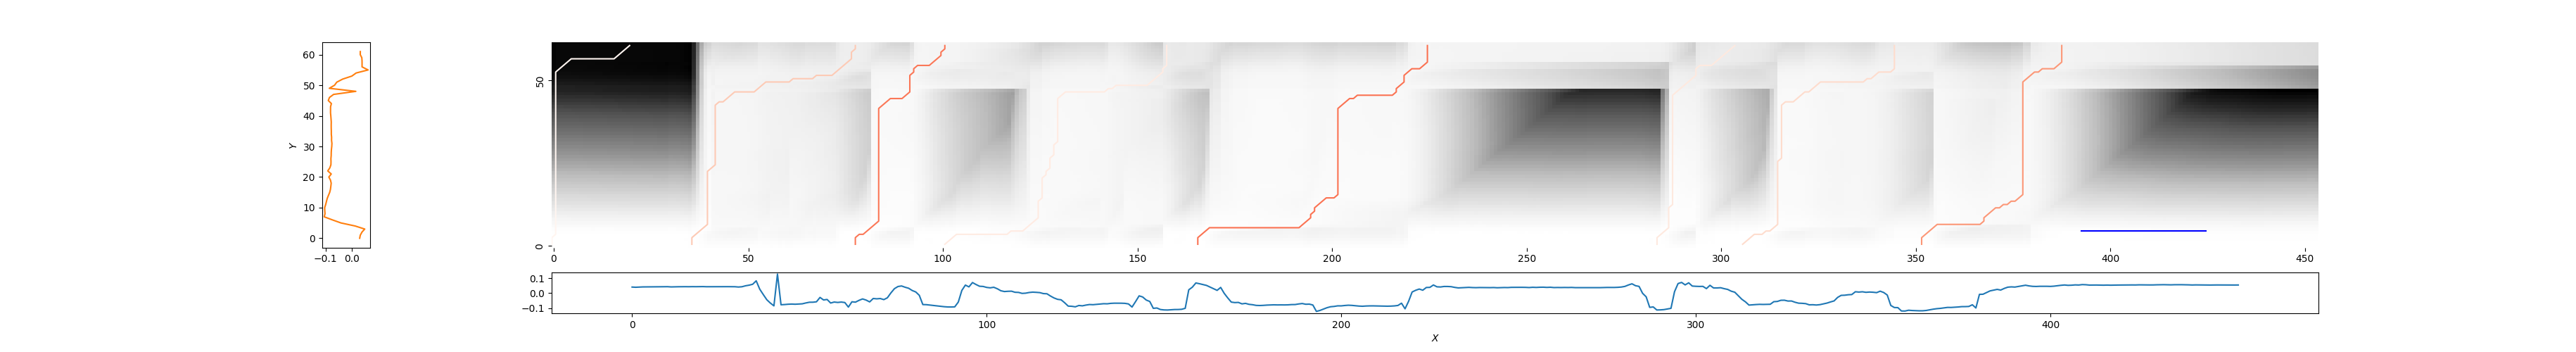

Source data for this figure (header and first rows):
0, 20, 5.824888732743899
36, 78, 0.7992
78, 101, 0.5408
101, 158, 0.9405
166, 225, 0.5271
284, 304, 0.9265
306, 345, 0.8599
352, 388, 0.6384
